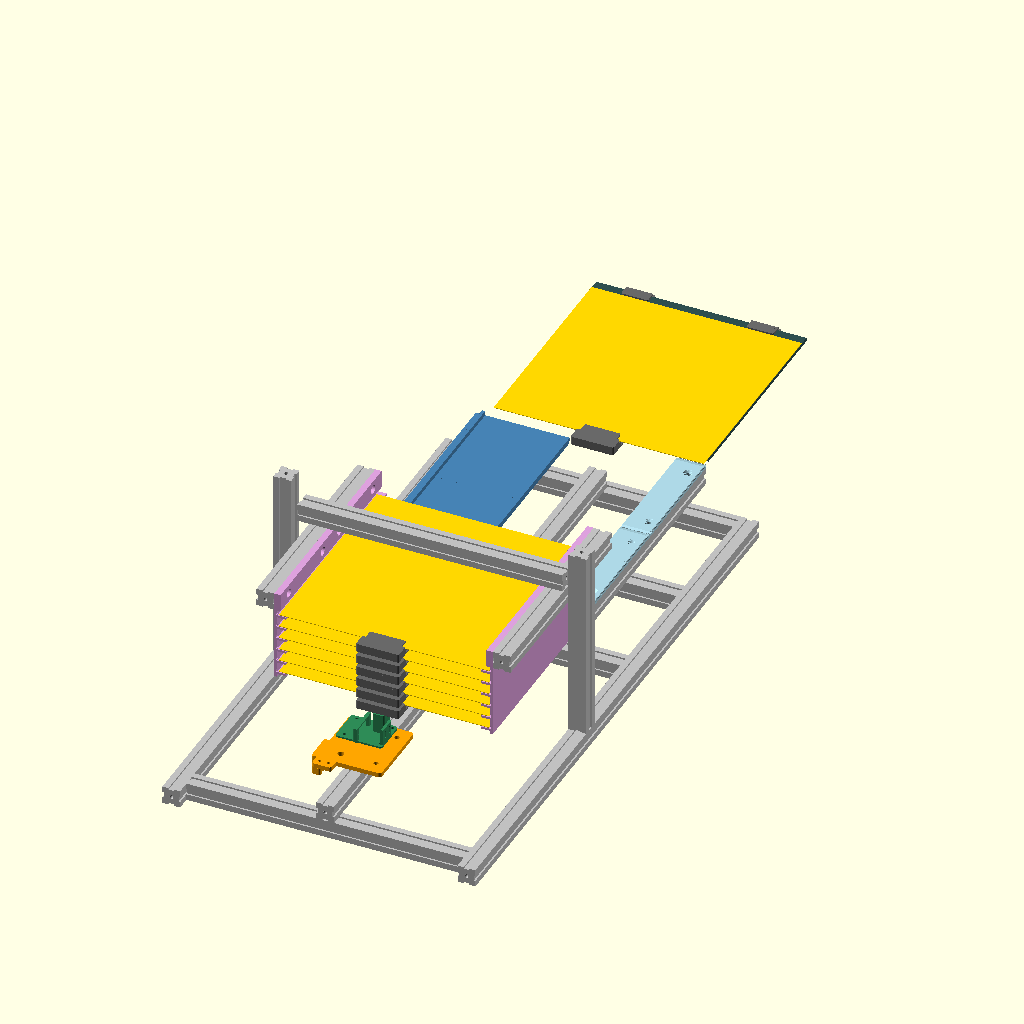
Cell 1: the model at its default parameters.
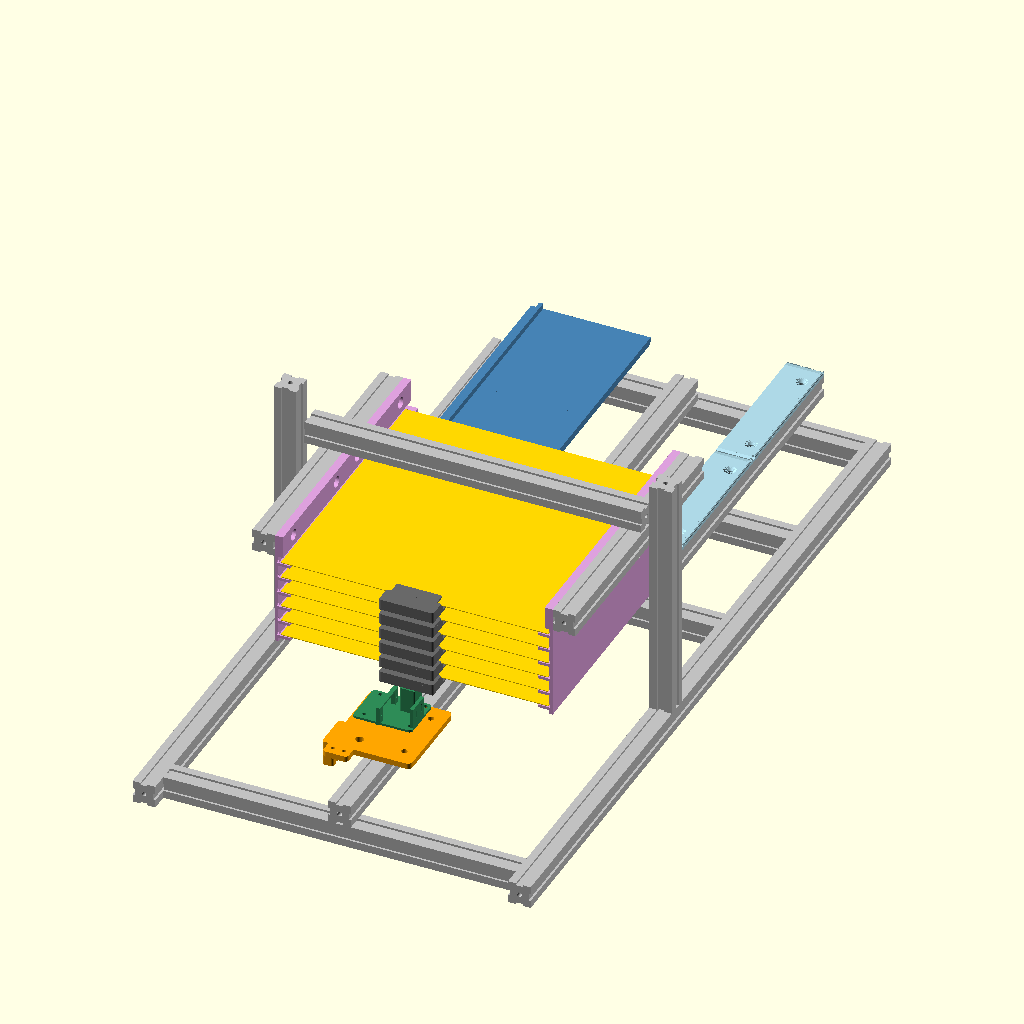
Cell 2 — ver_impresora set to false, the other parameters unchanged.
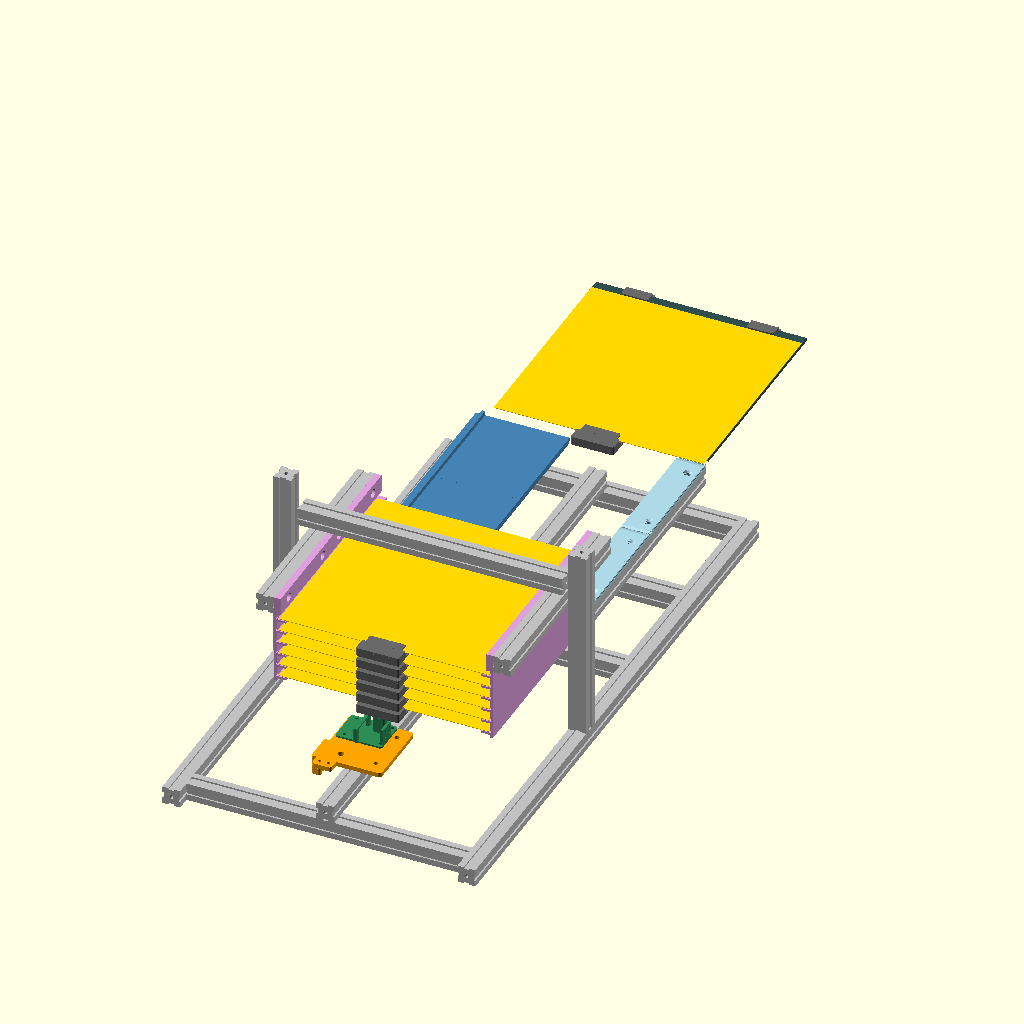
Cell 3 — u set to 10, the other parameters unchanged.
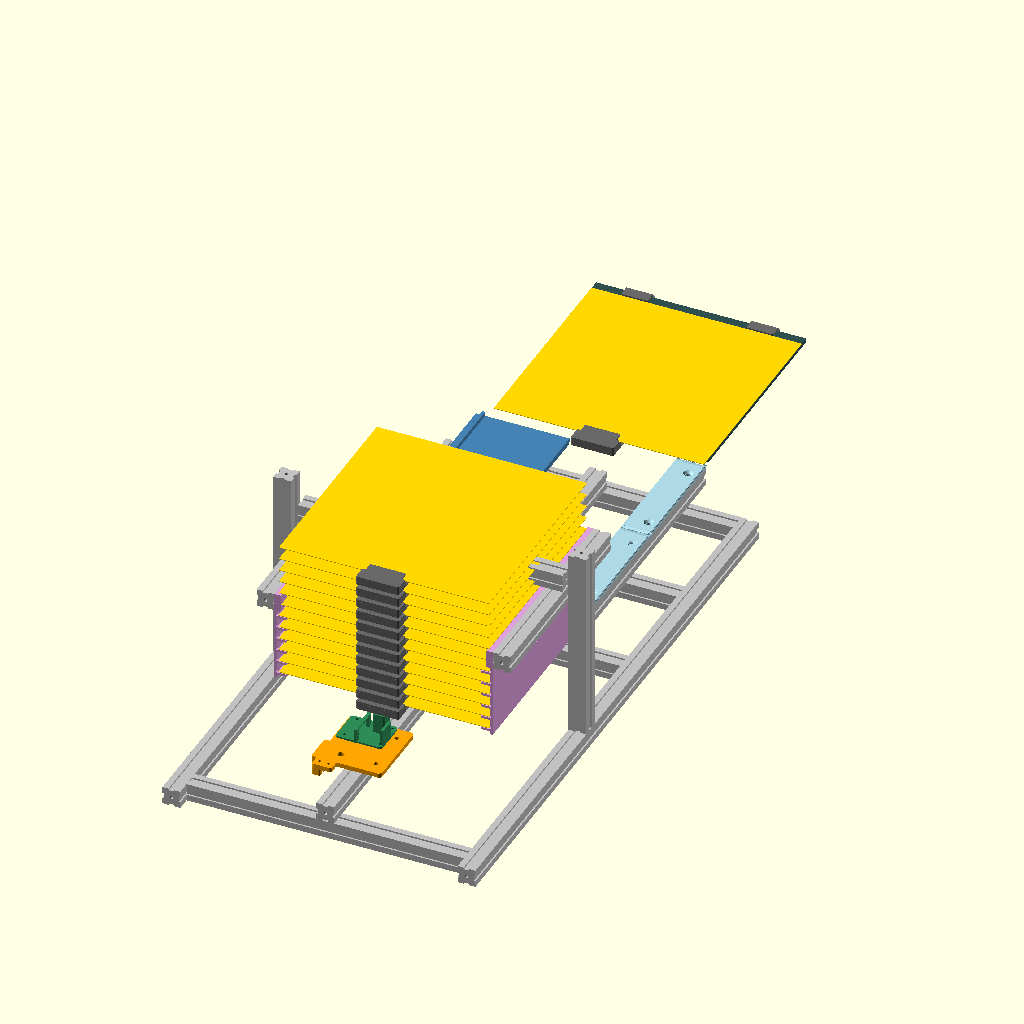
Cell 4: placas = 12 (everything else at default).
The same orthographic view direction (rotation 55°, 0°, 25°; colour scheme Cornfield) for every cell, with the view re-fitted per cell, so scale and position can differ between cells.
Source of the model, cad/ensamble.scad:
// =====================================================================
// ENSAMBLE DE LA ESTACION (solo para visualizar y comprobar interferencias)
// No se imprime. Abre este archivo en OpenSCAD y cambia los parametros:
//   dedo_s  : posicion del dedo del carro (0 = HOME, 530 = cama)
//   u       : descenso del ascensor (5 + 14 * nivel)
//   abrir   : angulo del volteador (0 = cerrado)
// Coordenadas: s a lo largo (0 = HOME), x a lo ancho, z = 0 cara superior de la base.
// =====================================================================
include <lib/comun.scad>
use <zapata.scad>
use <tope_trasero.scad>
use <carro_base.scad>
use <carro_torre.scad>
use <dedo_gancho.scad>
use <riel_tapa.scad>
use <volteador.scad>
use <peine.scad>

dedo_s = 15;      // s_mag
u      = 5;       // nivel 0
abrir  = 0;
placas = 6;
ver_impresora = true;

S_BED = 530; S_DROP = 275; S_MAG = 15;

// perfil 2020 tumbado a lo largo de s (eje en x, z)
module perfil_s(x, z, s0, s1) { translate([x, s0, z]) rotate([-90, 0, 0]) perfil2020(s1 - s0); }
// perfil a lo largo de x
module perfil_x(s, z, x0, x1) { translate([x0, s, z]) rotate([0, 90, 0]) perfil2020(x1 - x0); }
module perfil_z(x, s, z0, z1) { translate([x, s, z0]) perfil2020(z1 - z0); }

// placa PEI con su zapata; borde de la zapata en s = s_borde, sentido +1 hacia la impresora
module placa_con_zapata(s_borde, z, hacia_impresora = true) {
  color("gold") translate([-placa_ancho / 2, hacia_impresora ? s_borde : s_borde - placa_largo, z])
    cube([placa_ancho, placa_largo, placa_esp]);
  color("dimgray") translate([0, s_borde, z])
    if (hacia_impresora) mirror([0, 1, 0]) zapata(); else zapata();
}

// ---------------- base
color("silver") {
  perfil_s(-165, -10, -135, 545);
  perfil_s(165, -10, -135, 545);
  for (s = [-110, 265, 400, 535]) perfil_x(s, -10, -155, 155);
  perfil_s(0, 10, -120, 535);                    // riel lineal
  perfil_s(110, 46, 265, 535);                   // riel derecho de descarga
  for (sx = [-1, 1]) perfil_z(sx * 165, 141, 0, 215);   // postes del ascensor
}

// ---------------- carro
translate([0, dedo_s - 30, RIEL_SUP]) {
  color("orange") carro_base();
  color("seagreen") carro_torre();
  color("red") translate([0, 30, 6.2]) dedo();
}

// ---------------- zona de descarga
color("lightblue") for (s0 = [265, 400]) translate([110, s0, 56]) tapa();
color("steelblue") translate([-128, 0, PLANO - 12]) rotate([0, -abrir, 0]) translate([128, 0, -(PLANO - 12)]) {
  mitad(280, 400, true, false);
  mitad(400, 520, false, true);
}

// ---------------- cargador (ascensor)
z0 = PLANO + 5 - u;   // estante 0
for (lado = [1, -1]) {
  for (s0 = [20, 141]) color("plum") translate([0, s0, z0]) if (lado > 0) peine(); else mirror([1, 0, 0]) peine();
  color("silver") perfil_s(lado * 132, z0 + 86, 20, 262);
}
color("silver") perfil_x(141, z0 + 86 + 32, -148, 148);   // arco
for (k = [0 : placas - 1]) placa_con_zapata(S_MAG + 6, z0 + k * paso_estante, true);

// ---------------- placa en la cama y la cama de la Ender 3 Pro en Y = 235
if (ver_impresora) {
  placa_con_zapata(S_BED + 6, PLANO - 0.5, true);
  color("darkslategray") translate([-117.5, S_BED + 6 + voladizo, PLANO - 0.5 - 4]) cube([235, 235, 4]);
  color("dimgray") for (sx = [-70, 70]) translate([sx, S_BED + 6 + voladizo + 235, PLANO - 0.5 - 4]) rotate([0, 0, 180]) tope();
}
Parameter table extracted from the source (name, type, default, range or options):
dedo_s: number, default 15
u: number, default 5
abrir: number, default 0
placas: number, default 6
ver_impresora: bool, default true
